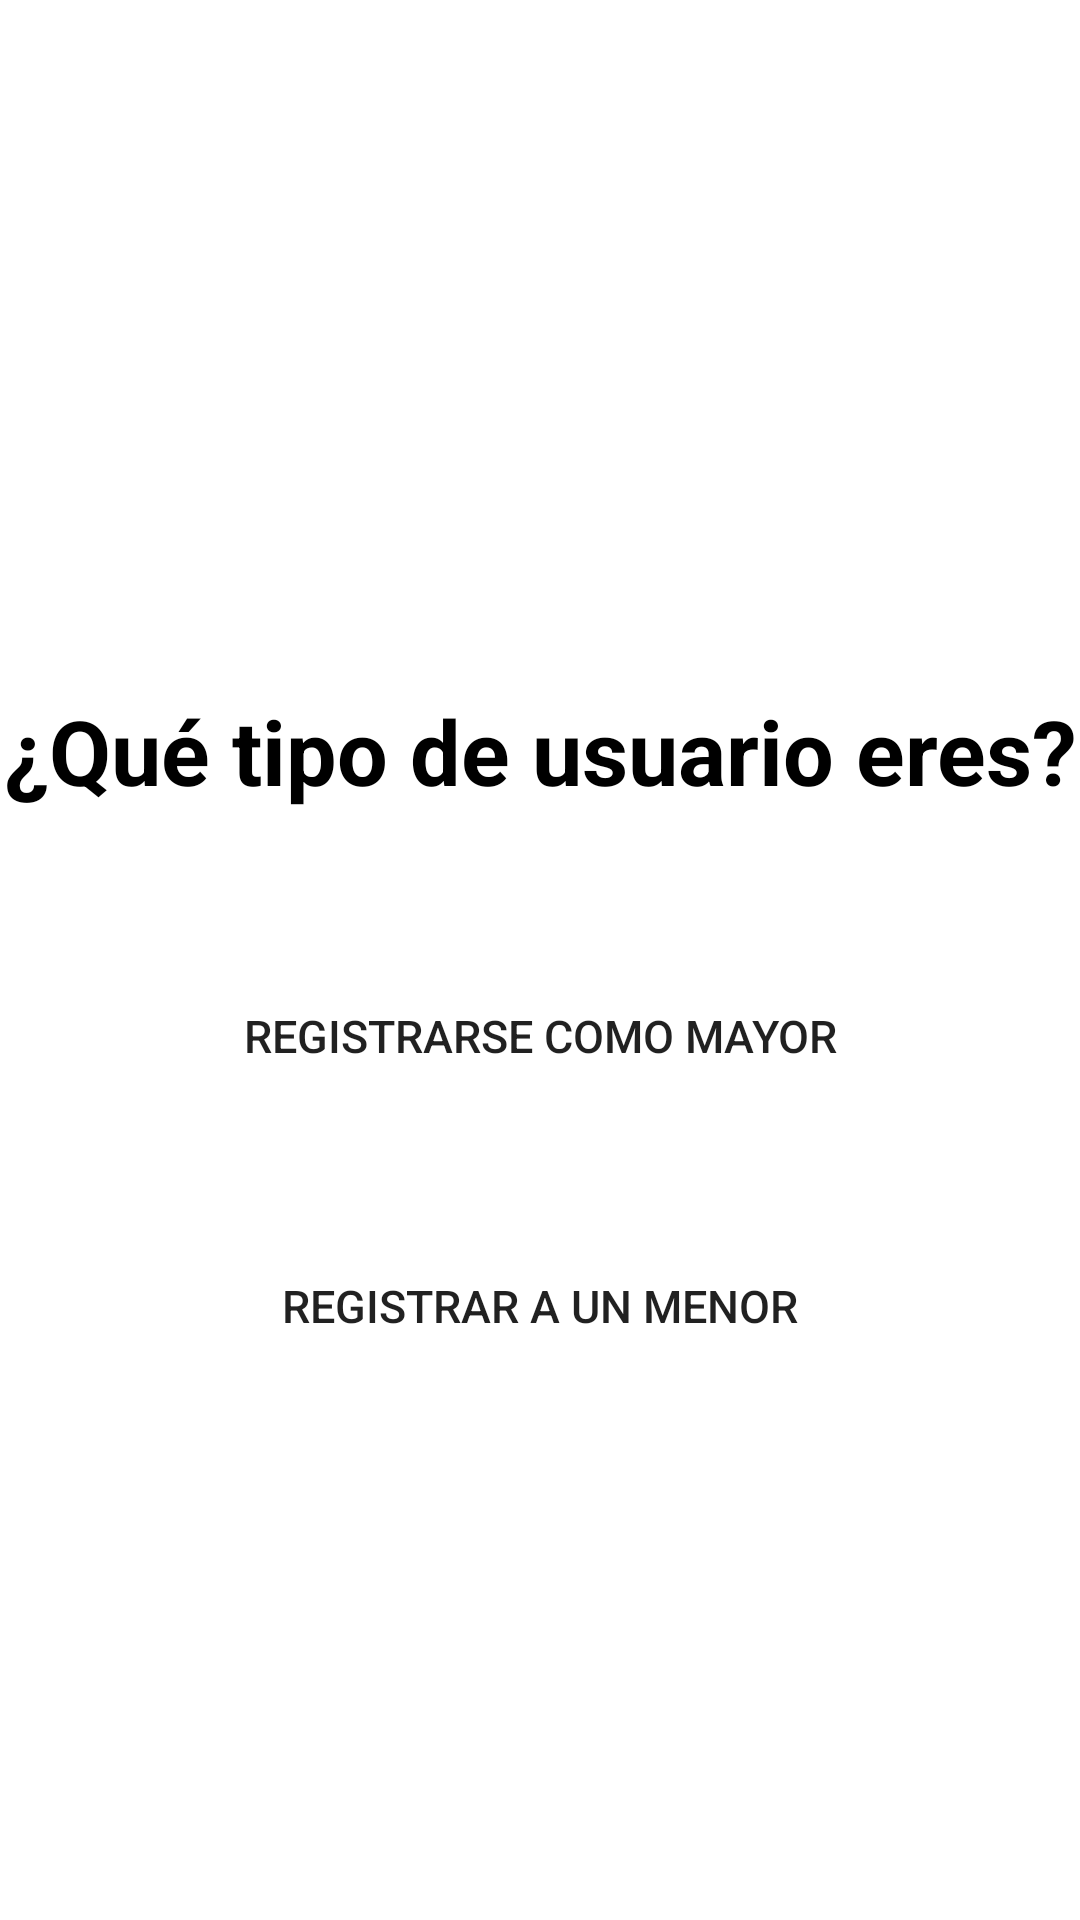

Produce the Android XML layout that renders to this screen, including the resource entries it uses.
<!-- AndroidManifest.xml: application theme Theme.AppMovilLudoteca -->
<!-- res/layout/activity_pregunta_register.xml -->
<?xml version="1.0" encoding="utf-8"?>
<LinearLayout xmlns:android="http://schemas.android.com/apk/res/android"
    xmlns:app="http://schemas.android.com/apk/res-auto"
    xmlns:tools="http://schemas.android.com/tools"
    android:layout_width="match_parent"
    android:layout_height="match_parent"
    android:orientation="vertical"
    tools:context=".activities.PreguntaRegister">

    <TextView
        android:id="@+id/textView"
        android:layout_width="match_parent"
        android:layout_height="wrap_content"
        android:gravity="center"
        android:text="¿Qué tipo de usuario eres?"
        android:layout_marginTop="230dp"
        android:textSize="30sp"
        android:textColor="@color/black"
        android:textStyle="bold" />

    <Button
        android:id="@+id/btnMayor"
        android:layout_width="300dp"
        android:layout_height="50dp"
        android:background="@drawable/button_rounded"
        android:layout_marginTop="50dp"
        android:text="Registrarse como mayor"
        android:textSize="15sp"
        app:backgroundTint ="@color/colorButton"
        android:layout_gravity="center"
        />

    <Button
        android:id="@+id/btnMenor"
        android:layout_width="300dp"
        android:layout_height="50dp"
        android:layout_gravity="center"
        android:layout_marginTop="40dp"
        android:background="@drawable/button_rounded"
        android:text="Registrar a un menor"
        android:textSize="15sp"
        app:backgroundTint="@color/colorButton" />

</LinearLayout>
<!-- resources referenced by this layout -->
<resources>
  <color name="black">#FF000000</color>
  <color name="colorButton">#FF5722</color>
  <style name="Theme.AppMovilLudoteca" parent="Theme.MaterialComponents.DayNight.DarkActionBar">
          
          <item name="colorPrimary">@color/purple_500</item>
          <item name="colorPrimaryVariant">@color/purple_700</item>
          <item name="colorOnPrimary">@color/white</item>
          
          <item name="colorSecondary">@color/teal_200</item>
          <item name="colorSecondaryVariant">@color/teal_700</item>
          <item name="colorOnSecondary">@color/black</item>
          
          <item name="android:statusBarColor">?attr/colorPrimaryVariant</item>
          
      </style>
  <color name="purple_500">#FF6200EE</color>
  <color name="purple_700">#FF3700B3</color>
  <color name="white">#FFFFFFFF</color>
  <color name="teal_200">#FF03DAC5</color>
  <color name="teal_700">#FF018786</color>
</resources>
